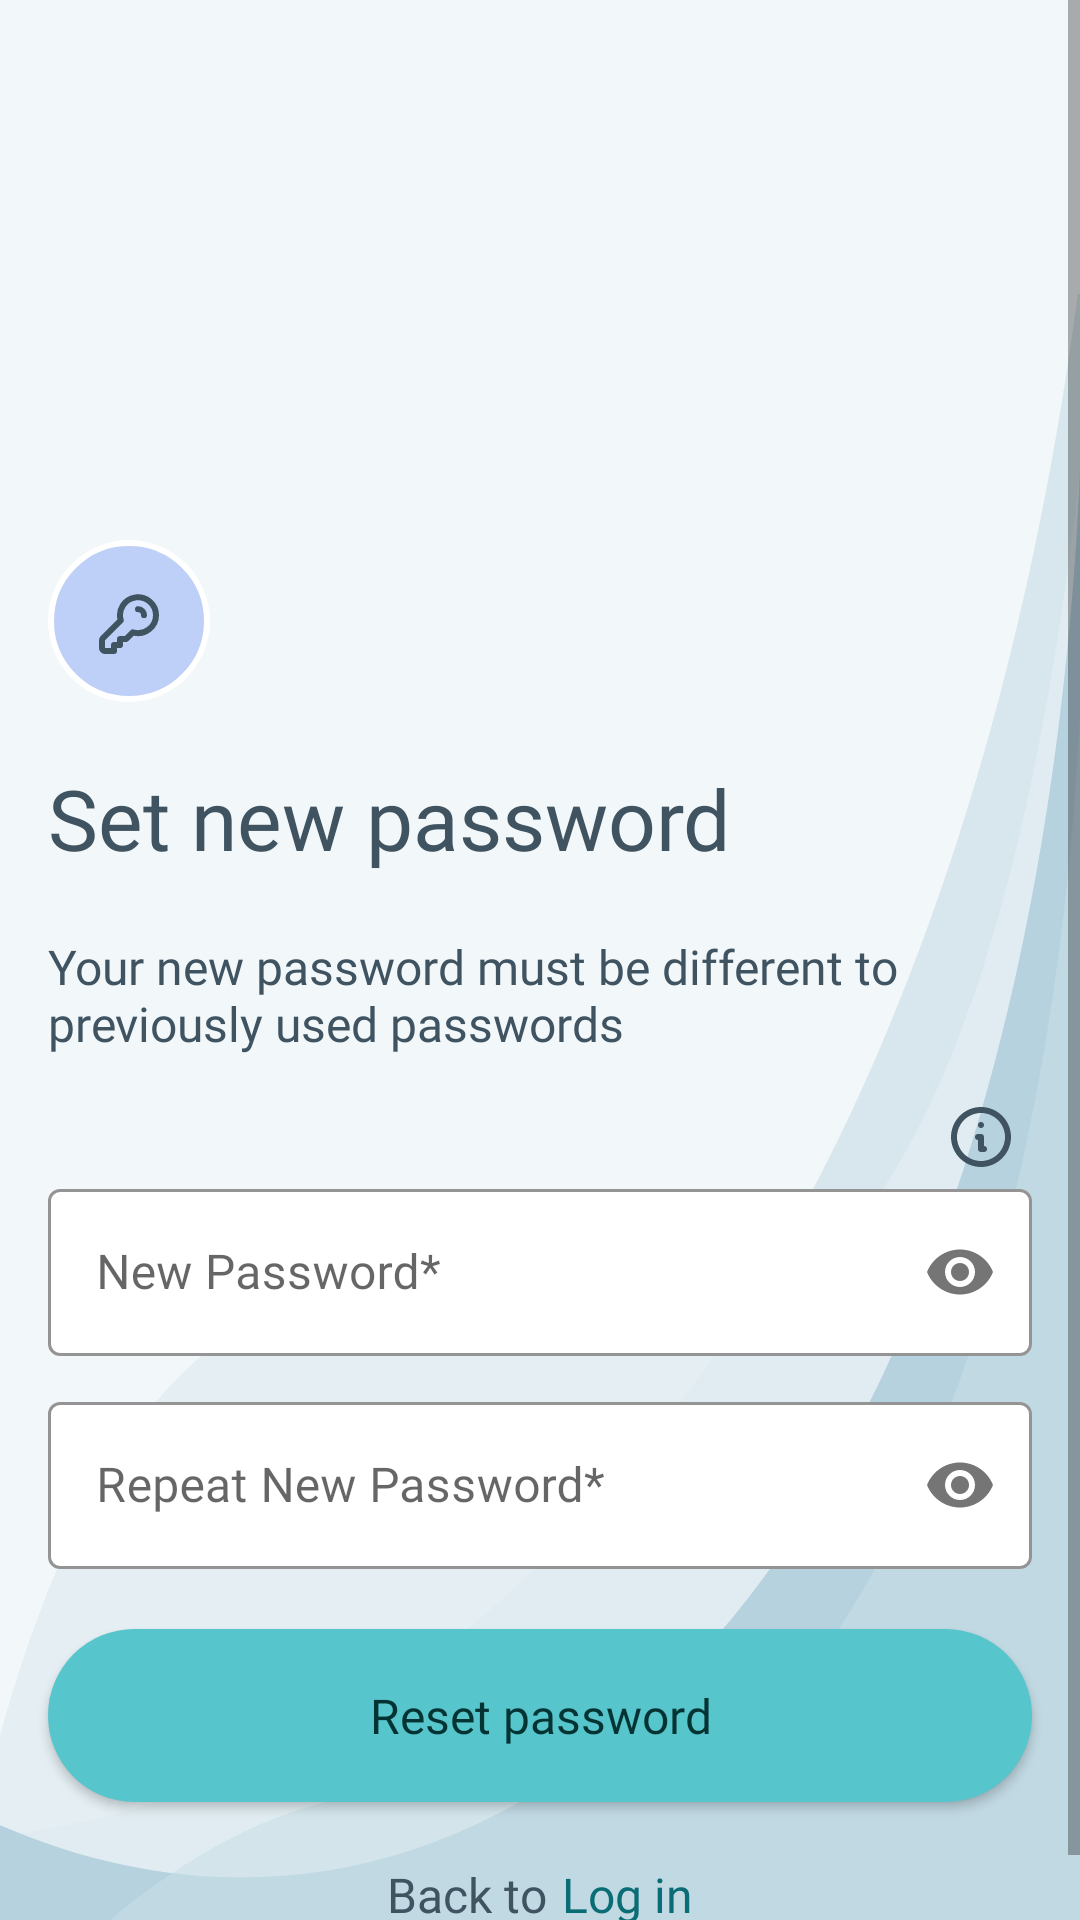

Write the Android layout XML for this screen, with the resource values it uses.
<!-- AndroidManifest.xml: application theme Theme.Dentify -->
<!-- res/layout/fragment_set_new_password.xml -->
<?xml version="1.0" encoding="utf-8"?>
<ScrollView
    xmlns:android="http://schemas.android.com/apk/res/android"
    xmlns:app="http://schemas.android.com/apk/res-auto"
    xmlns:tools="http://schemas.android.com/tools"
    android:layout_width="match_parent"
    android:layout_height="match_parent"
    android:fillViewport="true"
    android:background="@drawable/ic_bg_login_with_email"
    tools:context=".ui.fragments.forgotPassword.SetNewPasswordFragment">

    <androidx.constraintlayout.widget.ConstraintLayout
        android:layout_width="match_parent"
        android:layout_height="wrap_content"
        android:paddingBottom="@dimen/screen_bottom_padding">

        <ImageView
            android:id="@+id/ivScreenIcon"
            android:layout_width="wrap_content"
            android:layout_height="wrap_content"
            android:layout_marginTop="180dp"
            android:src="@drawable/ic_forgot_password_image"
            app:layout_constraintStart_toStartOf="@+id/guideline2"
            app:layout_constraintTop_toTopOf="parent"
            tools:ignore="ContentDescription" />


        <TextView
            android:id="@+id/tvTitle"
            android:layout_width="wrap_content"
            android:layout_height="wrap_content"
            android:layout_marginTop="20dp"
            android:fontFamily="@font/robotoserif_bold"
            android:text="@string/set_new_password"
            android:textColor="@color/text_color_1_dark_gray"
            android:textSize="28sp"
            app:layout_constraintStart_toStartOf="@+id/guideline2"
            app:layout_constraintTop_toBottomOf="@+id/ivScreenIcon" />


        <TextView
            android:id="@+id/tvSetNewPassText"
            android:layout_width="0dp"
            android:layout_height="wrap_content"
            android:layout_marginTop="20dp"
            android:fontFamily="@font/inter_regular"
            android:paddingEnd="40dp"
            android:text="@string/your_new_password_must_be_different_to_previously_used_passwords"
            android:textColor="@color/text_color_1_dark_gray"
            android:textSize="16sp"
            app:layout_constraintEnd_toEndOf="@+id/guideline3"
            app:layout_constraintStart_toStartOf="@+id/guideline2"
            app:layout_constraintTop_toBottomOf="@+id/tvTitle"
            tools:ignore="RtlSymmetry" />


        <ImageView
            android:id="@+id/ivTooltip"
            android:layout_width="wrap_content"
            android:layout_height="wrap_content"
            android:layout_marginHorizontal="5dp"
            android:layout_marginTop="15dp"
            android:elevation="5dp"
            android:src="@drawable/ic_information_circle"
            app:layout_constraintEnd_toStartOf="@+id/guideline3"
            app:layout_constraintTop_toBottomOf="@+id/tvSetNewPassText"
            tools:ignore="ContentDescription" />

        <TextView
            android:id="@+id/tvTooltipText"
            android:layout_width="wrap_content"
            android:layout_height="wrap_content"
            android:background="@drawable/bg_tooltip_text"
            android:maxWidth="320dp"
            android:paddingHorizontal="20dp"
            android:paddingVertical="10dp"
            android:elevation="15dp"
            android:visibility="gone"
            tools:visibility="visible"
            android:fontFamily="@font/inter_regular"
            android:textSize="14sp"
            android:textAlignment="textStart"
            android:textColor="@color/white"
            android:layout_marginEnd="5dp"
            android:text="@string/password_tooltip"
            app:layout_constraintEnd_toStartOf="@+id/ivTooltip"
            app:layout_constraintTop_toTopOf="@+id/ivTooltip" />

        <com.google.android.material.textfield.TextInputLayout
            android:id="@+id/etNewPasswordLayout"
            style="@style/round_edit_text"
            android:layout_width="0dp"
            android:layout_height="wrap_content"
            android:hint="@string/new_password_"
            app:layout_constraintEnd_toStartOf="@+id/guideline3"
            app:layout_constraintStart_toStartOf="@+id/guideline2"
            app:layout_constraintTop_toBottomOf="@+id/ivTooltip"
            app:passwordToggleEnabled="true">

            <com.google.android.material.textfield.TextInputEditText
                android:id="@+id/et_new_password"
                android:layout_width="match_parent"
                android:layout_height="match_parent"
                android:fontFamily="@font/inter_regular"
                android:inputType="textPassword"
                android:saveEnabled="true"
                android:textColor="@color/text_color_1_dark_gray"
                android:textCursorDrawable="@drawable/cursor_color"
                android:textSize="16sp" />

        </com.google.android.material.textfield.TextInputLayout>

        <com.google.android.material.textfield.TextInputLayout
            android:id="@+id/etRepeatPassLayout"
            style="@style/round_edit_text"
            android:layout_width="0dp"
            android:layout_marginTop="10dp"
            android:layout_height="wrap_content"
            android:hint="@string/repeat_new_password_"
            app:layout_constraintEnd_toStartOf="@+id/guideline3"
            app:layout_constraintStart_toStartOf="@+id/guideline2"
            app:layout_constraintTop_toBottomOf="@+id/etNewPasswordLayout"
            app:passwordToggleEnabled="true">

            <com.google.android.material.textfield.TextInputEditText
                android:id="@+id/et_repeat_password"
                android:layout_width="match_parent"
                android:layout_height="match_parent"
                android:fontFamily="@font/inter_regular"
                android:inputType="textPassword"
                android:saveEnabled="true"
                android:textColor="@color/text_color_1_dark_gray"
                android:textCursorDrawable="@drawable/cursor_color"
                android:textSize="16sp" />

        </com.google.android.material.textfield.TextInputLayout>


        <Button
            android:id="@+id/btnResetPassword"
            android:layout_width="0dp"
            android:layout_height="wrap_content"
            android:layout_marginTop="20dp"
            android:background="@drawable/button_enable_selector"
            android:fontFamily="@font/inter_bold"
            android:paddingVertical="18dp"
            android:text="@string/reset_password"
            android:textAllCaps="false"
            android:textColor="@color/btn_text_enable_selector"
            android:textSize="16sp"
            app:layout_constraintEnd_toStartOf="@+id/guideline3"
            app:layout_constraintStart_toStartOf="@+id/guideline2"
            app:layout_constraintTop_toBottomOf="@+id/etRepeatPassLayout" />


        <TextView
            android:id="@+id/tvBackToText"
            android:layout_width="wrap_content"
            android:layout_height="wrap_content"
            android:fontFamily="@font/inter_regular"
            android:text="@string/back_to"
            android:textColor="@color/text_color_1_dark_gray"
            android:textSize="16sp"
            android:layout_marginTop="20dp"
            app:layout_constraintEnd_toStartOf="@+id/tvLogin"
            app:layout_constraintHorizontal_bias="0.5"
            app:layout_constraintHorizontal_chainStyle="packed"
            app:layout_constraintStart_toStartOf="parent"
            app:layout_constraintTop_toBottomOf="@+id/btnResetPassword" />

        <TextView
            android:id="@+id/tvLogin"
            android:layout_width="wrap_content"
            android:layout_height="wrap_content"
            android:layout_marginStart="5dp"
            android:layout_marginTop="20dp"
            android:fontFamily="@font/inter_bold"
            android:text="@string/log_in_button"
            android:textColor="@color/text_color_2_dark_green"
            android:textSize="16sp"
            app:layout_constraintEnd_toEndOf="parent"
            app:layout_constraintHorizontal_bias="0.5"
            app:layout_constraintStart_toEndOf="@+id/tvBackToText"
            app:layout_constraintTop_toBottomOf="@+id/btnResetPassword" />

        <androidx.constraintlayout.widget.Guideline
            android:id="@+id/guideline2"
            android:layout_width="wrap_content"
            android:layout_height="wrap_content"
            android:orientation="vertical"
            app:layout_constraintGuide_begin="16dp" />

        <androidx.constraintlayout.widget.Guideline
            android:id="@+id/guideline3"
            android:layout_width="wrap_content"
            android:layout_height="wrap_content"
            android:orientation="vertical"
            app:layout_constraintGuide_end="16dp" />

    </androidx.constraintlayout.widget.ConstraintLayout>

</ScrollView>
<!-- resources referenced by this layout -->
<resources>
  <color name="text_color_1_dark_gray">#3F5361</color>
  <color name="text_color_2_dark_green">#0A6C74</color>
  <color name="white">#FFFFFFFF</color>
  <dimen name="screen_bottom_padding">20dp</dimen>
  <!-- drawable bg_tooltip_text (drawable) -->
  <?xml version="1.0" encoding="utf-8"?>
  <shape xmlns:android="http://schemas.android.com/apk/res/android">
      <solid
          android:color="@color/text_color_1_dark_gray"/>
      <corners
          android:radius="16dp"/>
  </shape>
  <!-- drawable button_enable_selector (drawable) -->
  <?xml version="1.0" encoding="utf-8"?>
  <selector xmlns:android="http://schemas.android.com/apk/res/android">
  
      <item android:drawable="@drawable/bg_login_button"
          android:state_enabled="true"/>
  
      <item android:drawable="@drawable/bg_login_button_disabled"
          android:state_enabled="false"/>
  </selector>
  <!-- drawable cursor_color (drawable) -->
  <?xml version="1.0" encoding="utf-8"?>
  <shape xmlns:android="http://schemas.android.com/apk/res/android" >
      <size android:width="2dp" />
      <solid android:color="@color/text_color_1_dark_gray"  />
  </shape>
  <string name="back_to">Back to</string>
  <string name="log_in_button">Log in</string>
  <string name="new_password_">New Password*</string>
  <string name="password_tooltip">8 characters minimum\n1 uppercase letter\n1 lowercase letter\n1 special character\n1 number</string>
  <string name="repeat_new_password_">Repeat New Password*</string>
  <string name="reset_password">Reset password</string>
  <string name="set_new_password">Set new password</string>
  <string name="your_new_password_must_be_different_to_previously_used_passwords">Your new password must be different to previously used passwords</string>
  <style name="round_edit_text" parent="Base.Widget.MaterialComponents.TextInputLayout">
          <item name="materialThemeOverlay">
              @style/ThemeOverlay.MaterialComponents.TextInputEditText.OutlinedBox
          </item>
          <item name="boxStrokeColor">@color/focusStokeColor</item>
          <item name="hintTextColor">@color/focusStokeColor</item>
          <item name="boxBackgroundColor">@color/white</item>
      </style>
  <style name="Theme.Dentify" parent="Theme.MaterialComponents.Light.NoActionBar.Bridge">
          
          <item name="colorPrimary">@color/purple_500</item>
          <item name="colorPrimaryVariant">@color/purple_700</item>
          <item name="colorOnPrimary">@color/white</item>
          
          <item name="colorSecondary">@color/teal_200</item>
          <item name="colorSecondaryVariant">@color/teal_700</item>
          <item name="colorOnSecondary">@color/black</item>
          
          <item name="android:statusBarColor">@color/statusBarColor</item>
          
      </style>
  <!-- drawable bg_login_button (drawable) -->
  <?xml version="1.0" encoding="utf-8"?>
  <shape xmlns:android="http://schemas.android.com/apk/res/android">
      <solid
          android:color="@color/loginBtnColor"/>
      <corners
          android:radius="50dp"/>
  </shape>
  <!-- drawable bg_login_button_disabled (drawable) -->
  <?xml version="1.0" encoding="utf-8"?>
  <shape xmlns:android="http://schemas.android.com/apk/res/android">
      <solid
          android:color="@color/loginBtnColorDisabled"/>
      <corners
          android:radius="50dp"/>
  </shape>
  <color name="forgotPassImageColor">#BED0F7</color>
  <color name="focusStokeColor">#56C5CC</color>
  <color name="purple_500">#FF6200EE</color>
  <color name="purple_700">#FF3700B3</color>
  <color name="teal_200">#FF03DAC5</color>
  <color name="teal_700">#FF018786</color>
  <color name="black">#FF000000</color>
  <color name="statusBarColor">#496876</color>
  <color name="loginBtnColor">#56C5CC</color>
  <color name="loginBtnColorDisabled">#E4EFF3</color>
</resources>
